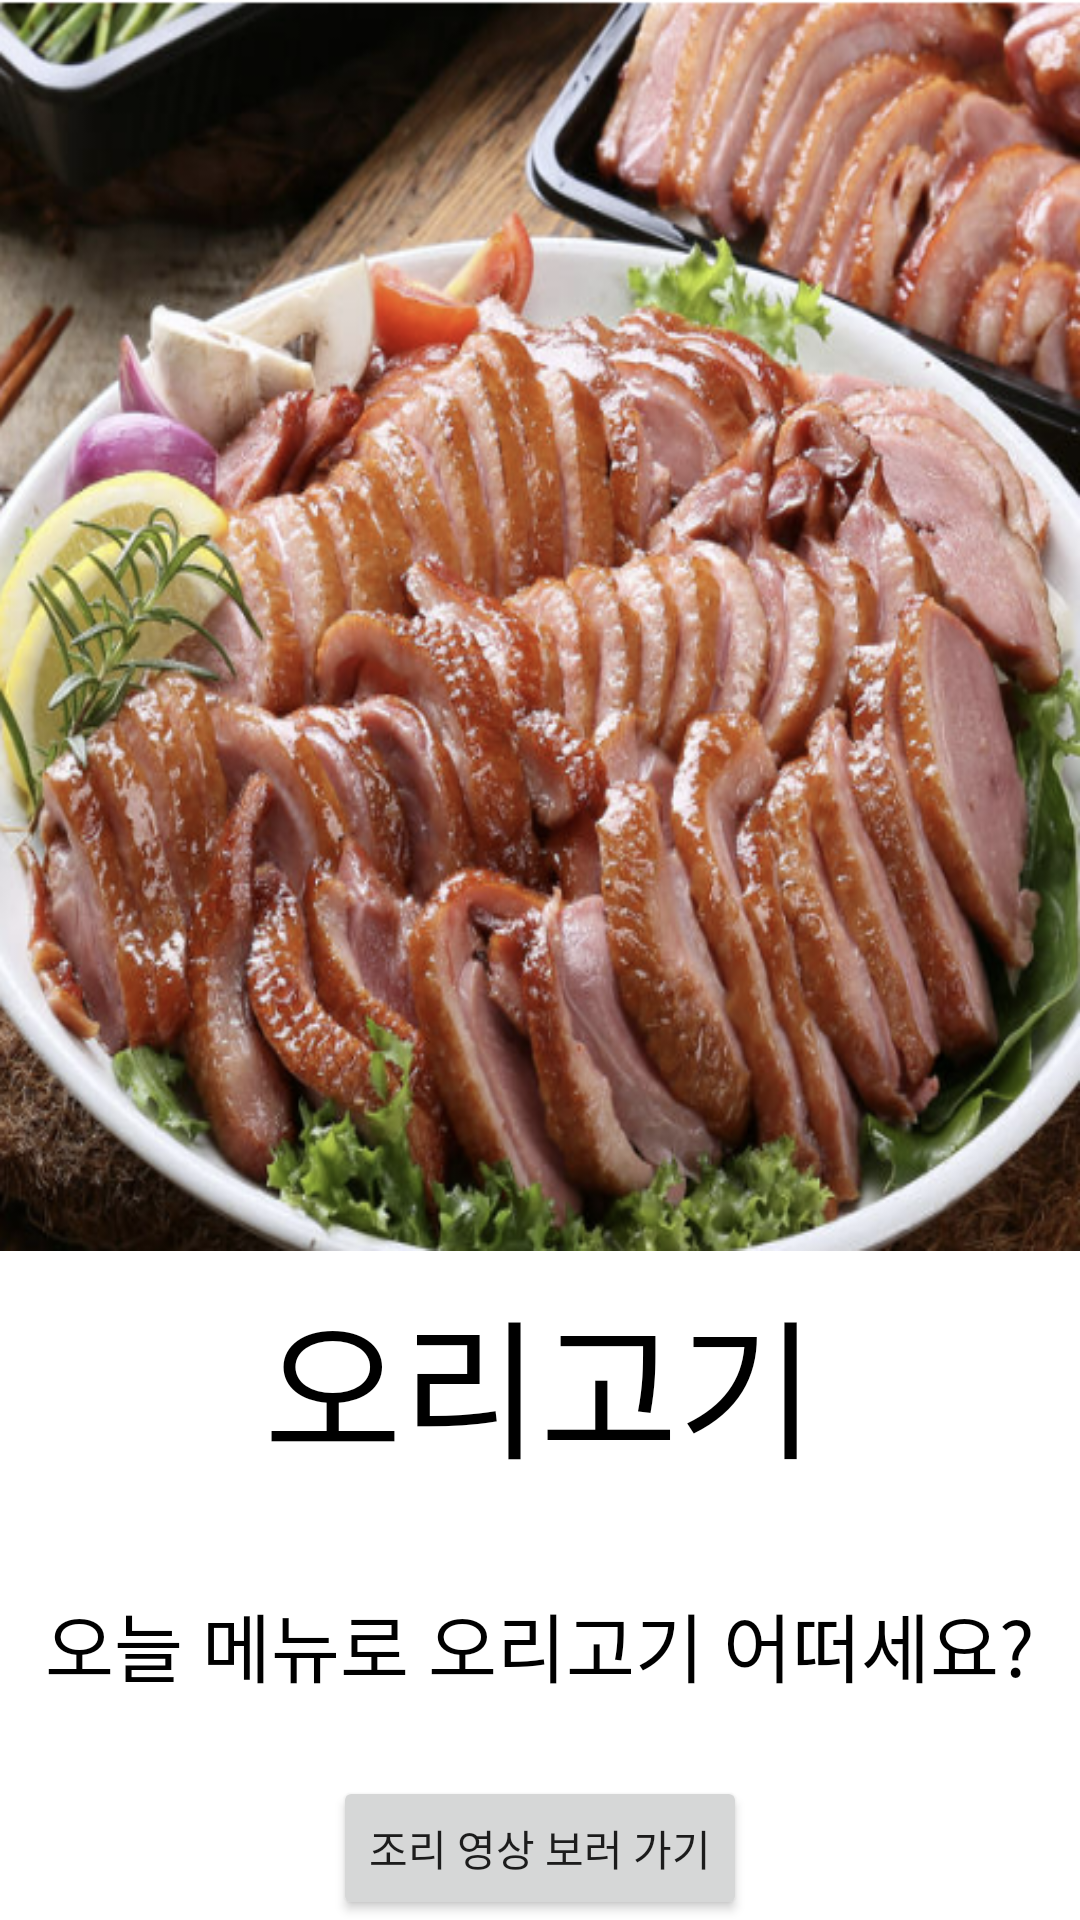

Write the Android layout XML for this screen, with the resource values it uses.
<!-- AndroidManifest.xml: application theme Theme.Choose -->
<!-- res/layout/food3.xml -->
<?xml version="1.0" encoding="utf-8"?>
<LinearLayout xmlns:android="http://schemas.android.com/apk/res/android"
    android:orientation="vertical"
    android:layout_width="match_parent"
    android:layout_height="match_parent">

    <LinearLayout
        android:layout_width="match_parent"
        android:layout_height="417dp"
        android:layout_weight="0"
        android:orientation="vertical"
        android:background="@drawable/meet2">
    </LinearLayout>
    <LinearLayout
        android:layout_width="match_parent"
        android:layout_height="match_parent"
        android:orientation="vertical"
        android:layout_weight="1"
        >
        <TextView
            android:layout_width="match_parent"
            android:layout_height="match_parent"
            android:layout_weight="1"
            android:textSize="50dp"
            android:gravity="center"
            android:textColor="#000000"
            android:text="오리고기"/>
        <TextView
            android:layout_width="match_parent"
            android:layout_height="match_parent"
            android:layout_weight="1"
            android:gravity="center"
            android:textSize="25dp"
            android:textColor="#000000"
            android:text="오늘 메뉴로 오리고기 어떠세요?" />
        <Button
            android:layout_width="wrap_content"
            android:layout_height="wrap_content"
            android:layout_gravity="center"
            android:id="@+id/btnlink3"
            android:text="조리 영상 보러 가기"/>
    </LinearLayout>
</LinearLayout>
<!-- resources referenced by this layout -->
<resources>
  <!-- drawable meet2: png bitmap (drawable, 709890 bytes) -->
  <style name="Theme.Choose" parent="Theme.MaterialComponents.DayNight.DarkActionBar">
          
          <item name="colorPrimary">#659d03</item>
          <item name="colorPrimaryVariant">#4f7c00</item>
          <item name="colorOnPrimary">@color/white</item>
          
          <item name="colorSecondary">@color/teal_200</item>
          <item name="colorSecondaryVariant">@color/teal_700</item>
          <item name="colorOnSecondary">@color/black</item>
          
          <item name="android:statusBarColor" tools:targetApi="l">?attr/colorPrimaryVariant</item>
      </style>
  <!-- not gathered from this repository: default colours our renderer supplied (Android Studio template values) -->
  <color name="teal_200">#FF03DAC5</color>
  <color name="teal_700">#FF018786</color>
  <color name="black">#FF000000</color>
  <color name="white">#FFFFFFFF</color>
</resources>
